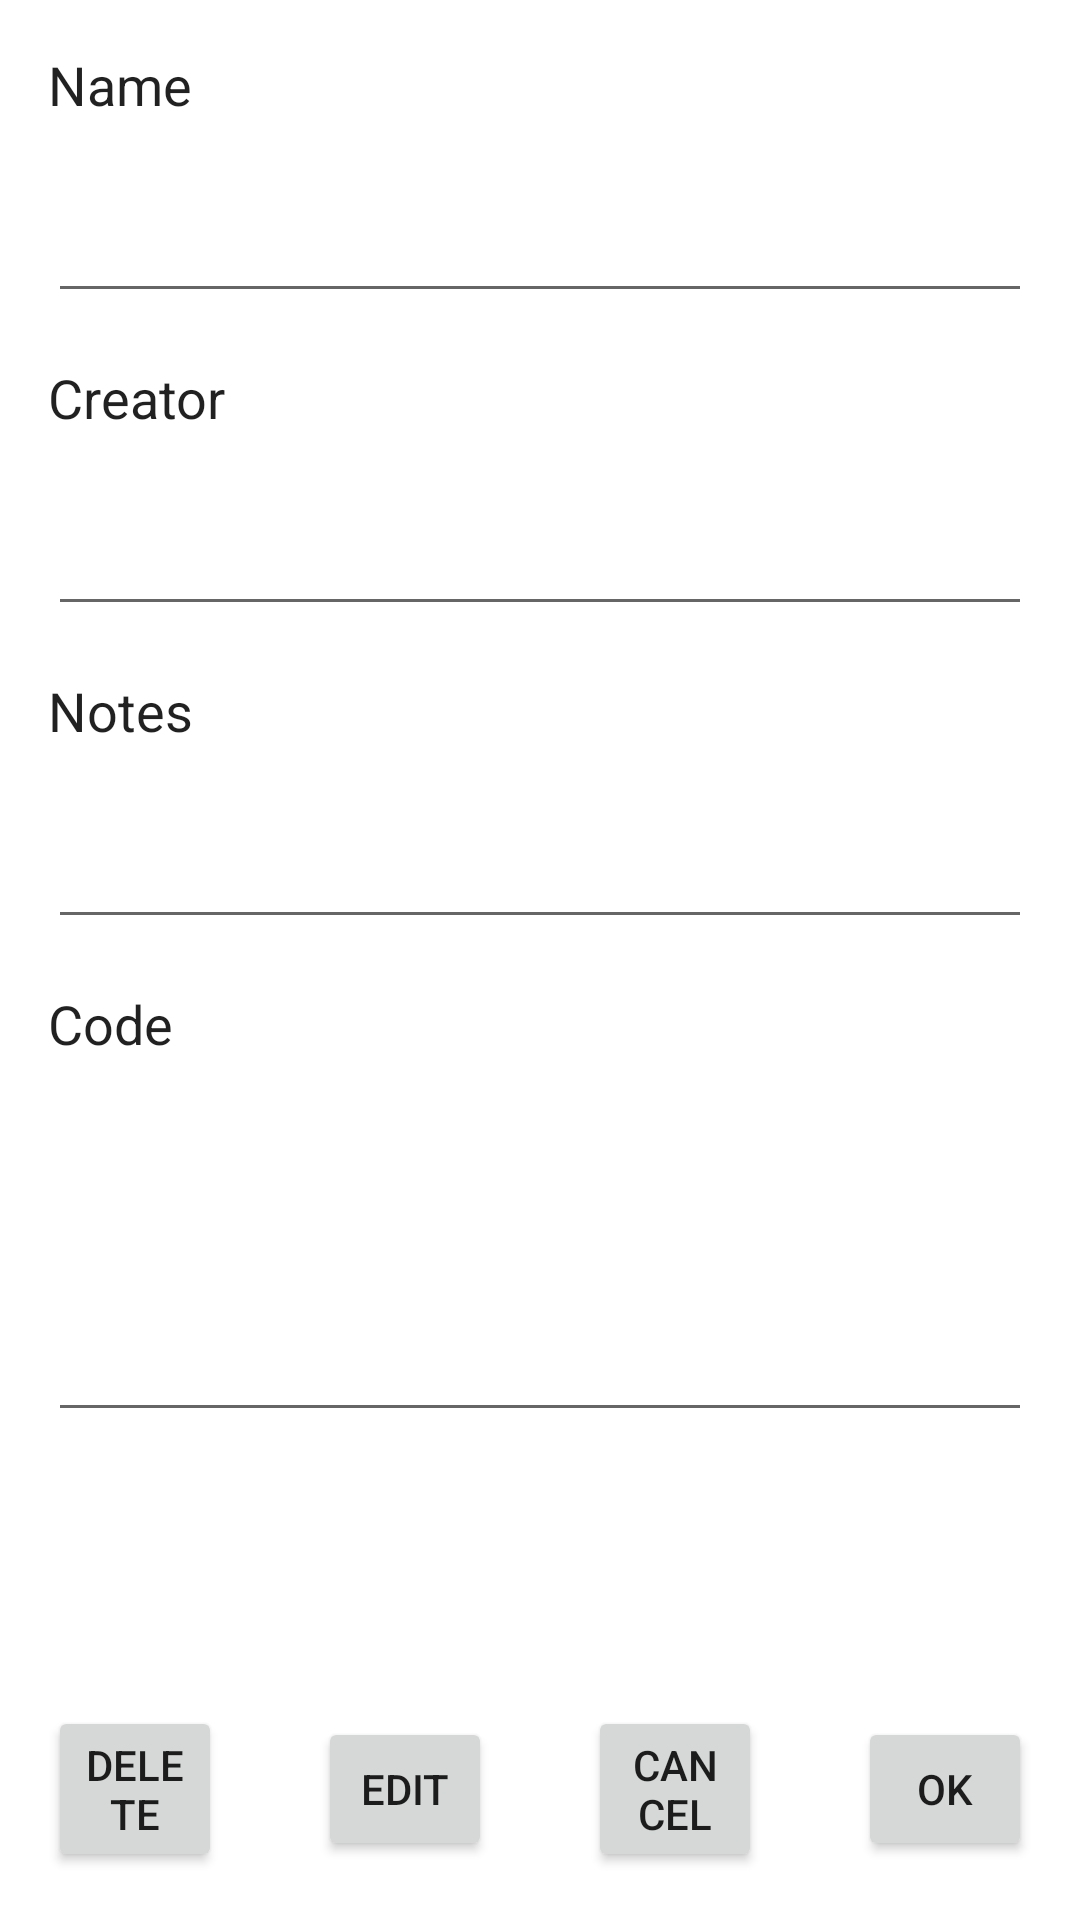

Reconstruct the res/layout file that produces this screen, plus the resources it refers to.
<!-- AndroidManifest.xml: fallback theme Theme.MaterialComponents.DayNight.NoActionBar -->
<!-- res/layout/fragment_cheat_details.xml -->
<?xml version="1.0" encoding="utf-8"?>

<androidx.constraintlayout.widget.ConstraintLayout
    xmlns:android="http://schemas.android.com/apk/res/android"
    xmlns:app="http://schemas.android.com/apk/res-auto"
    xmlns:tools="http://schemas.android.com/tools"
    android:id="@+id/root"
    android:layout_width="match_parent"
    android:layout_height="match_parent">

    <ScrollView
        android:id="@+id/scroll_view"
        android:layout_width="match_parent"
        android:layout_height="0dp"
        app:layout_constraintStart_toStartOf="parent"
        app:layout_constraintEnd_toEndOf="parent"
        app:layout_constraintTop_toTopOf="parent"
        app:layout_constraintBottom_toTopOf="@id/barrier">

        <androidx.constraintlayout.widget.ConstraintLayout
            android:layout_width="match_parent"
            android:layout_height="wrap_content">

            <TextView
                android:id="@+id/label_name"
                android:layout_width="match_parent"
                android:layout_height="wrap_content"
                style="@style/TextAppearance.MaterialComponents.Headline5"
                android:textSize="18sp"
                android:text="@string/cheats_name"
                android:layout_margin="@dimen/spacing_large"
                android:labelFor="@id/edit_name"
                app:layout_constraintStart_toStartOf="parent"
                app:layout_constraintEnd_toEndOf="parent"
                app:layout_constraintTop_toTopOf="parent"
                app:layout_constraintBottom_toTopOf="@id/edit_name" />

            <EditText
                android:id="@+id/edit_name"
                android:layout_width="match_parent"
                android:layout_height="wrap_content"
                android:minHeight="48dp"
                android:layout_marginHorizontal="@dimen/spacing_large"
                android:importantForAutofill="no"
                android:inputType="text"
                app:layout_constraintStart_toStartOf="parent"
                app:layout_constraintEnd_toEndOf="parent"
                app:layout_constraintTop_toBottomOf="@id/label_name"
                app:layout_constraintBottom_toTopOf="@id/label_creator"
                tools:text="Hyrule Field Speed Hack" />

            <TextView
                android:id="@+id/label_creator"
                android:layout_width="match_parent"
                android:layout_height="wrap_content"
                style="@style/TextAppearance.MaterialComponents.Headline5"
                android:textSize="18sp"
                android:text="@string/cheats_creator"
                android:layout_margin="@dimen/spacing_large"
                android:labelFor="@id/edit_creator"
                app:layout_constraintStart_toStartOf="parent"
                app:layout_constraintEnd_toEndOf="parent"
                app:layout_constraintTop_toBottomOf="@id/edit_name"
                app:layout_constraintBottom_toTopOf="@id/edit_creator" />

            <EditText
                android:id="@+id/edit_creator"
                android:layout_width="match_parent"
                android:layout_height="wrap_content"
                android:minHeight="48dp"
                android:layout_marginHorizontal="@dimen/spacing_large"
                android:importantForAutofill="no"
                android:inputType="text"
                app:layout_constraintStart_toStartOf="parent"
                app:layout_constraintEnd_toEndOf="parent"
                app:layout_constraintTop_toBottomOf="@id/label_creator"
                app:layout_constraintBottom_toTopOf="@id/label_notes" />

            <TextView
                android:id="@+id/label_notes"
                android:layout_width="match_parent"
                android:layout_height="wrap_content"
                style="@style/TextAppearance.MaterialComponents.Headline5"
                android:textSize="18sp"
                android:text="@string/cheats_notes"
                android:layout_margin="@dimen/spacing_large"
                android:labelFor="@id/edit_notes"
                app:layout_constraintStart_toStartOf="parent"
                app:layout_constraintEnd_toEndOf="parent"
                app:layout_constraintTop_toBottomOf="@id/edit_creator"
                app:layout_constraintBottom_toTopOf="@id/edit_notes" />

            <EditText
                android:id="@+id/edit_notes"
                android:layout_width="match_parent"
                android:layout_height="wrap_content"
                android:minHeight="48dp"
                android:layout_marginHorizontal="@dimen/spacing_large"
                android:importantForAutofill="no"
                android:inputType="textMultiLine"
                app:layout_constraintStart_toStartOf="parent"
                app:layout_constraintEnd_toEndOf="parent"
                app:layout_constraintTop_toBottomOf="@id/label_notes"
                app:layout_constraintBottom_toTopOf="@id/label_code" />

            <TextView
                android:id="@+id/label_code"
                android:layout_width="match_parent"
                android:layout_height="wrap_content"
                style="@style/TextAppearance.MaterialComponents.Headline5"
                android:textSize="18sp"
                android:text="@string/cheats_code"
                android:layout_margin="@dimen/spacing_large"
                android:labelFor="@id/edit_code"
                app:layout_constraintStart_toStartOf="parent"
                app:layout_constraintEnd_toEndOf="parent"
                app:layout_constraintTop_toBottomOf="@id/edit_notes"
                app:layout_constraintBottom_toTopOf="@id/edit_code" />

            <EditText
                android:id="@+id/edit_code"
                android:layout_width="match_parent"
                android:layout_height="wrap_content"
                android:minHeight="108sp"
                android:layout_marginHorizontal="@dimen/spacing_large"
                android:importantForAutofill="no"
                android:inputType="textMultiLine"
                android:typeface="monospace"
                android:gravity="start"
                app:layout_constraintStart_toStartOf="parent"
                app:layout_constraintEnd_toEndOf="parent"
                app:layout_constraintTop_toBottomOf="@id/label_code"
                app:layout_constraintBottom_toBottomOf="parent"
                tools:text="0x8003d63c:dword:0x60000000\n0x8003d658:dword:0x60000000" />

        </androidx.constraintlayout.widget.ConstraintLayout>

    </ScrollView>

    <androidx.constraintlayout.widget.Barrier
        android:id="@+id/barrier"
        android:layout_width="wrap_content"
        android:layout_height="wrap_content"
        app:barrierDirection="top"
        app:constraint_referenced_ids="button_delete,button_edit,button_cancel,button_ok" />

    <Button
        android:id="@+id/button_delete"
        android:layout_width="0dp"
        android:layout_height="wrap_content"
        android:layout_margin="@dimen/spacing_large"
        android:text="@string/cheats_delete"
        app:layout_constraintStart_toStartOf="parent"
        app:layout_constraintEnd_toStartOf="@id/button_edit"
        app:layout_constraintTop_toBottomOf="@id/barrier"
        app:layout_constraintBottom_toBottomOf="parent" />

    <Button
        android:id="@+id/button_edit"
        android:layout_width="0dp"
        android:layout_height="wrap_content"
        android:layout_margin="@dimen/spacing_large"
        android:text="@string/cheats_edit"
        app:layout_constraintStart_toEndOf="@id/button_delete"
        app:layout_constraintEnd_toStartOf="@id/button_cancel"
        app:layout_constraintTop_toBottomOf="@id/barrier"
        app:layout_constraintBottom_toBottomOf="parent" />

    <Button
        android:id="@+id/button_cancel"
        android:layout_width="0dp"
        android:layout_height="wrap_content"
        android:layout_margin="@dimen/spacing_large"
        android:text="@string/cancel"
        app:layout_constraintStart_toEndOf="@id/button_edit"
        app:layout_constraintEnd_toStartOf="@id/button_ok"
        app:layout_constraintTop_toBottomOf="@id/barrier"
        app:layout_constraintBottom_toBottomOf="parent" />

    <Button
        android:id="@+id/button_ok"
        android:layout_width="0dp"
        android:layout_height="wrap_content"
        android:layout_margin="@dimen/spacing_large"
        android:text="@string/ok"
        app:layout_constraintStart_toEndOf="@id/button_cancel"
        app:layout_constraintEnd_toEndOf="parent"
        app:layout_constraintTop_toBottomOf="@id/barrier"
        app:layout_constraintBottom_toBottomOf="parent" />

</androidx.constraintlayout.widget.ConstraintLayout>
<!-- resources referenced by this layout -->
<resources>
  <dimen name="spacing_large">16dp</dimen>
  <string name="cancel">Cancel</string>
  <string name="cheats_code">Code</string>
  <string name="cheats_creator">Creator</string>
  <string name="cheats_delete">Delete</string>
  <string name="cheats_edit">Edit</string>
  <string name="cheats_name">Name</string>
  <string name="cheats_notes">Notes</string>
  <string name="ok">OK</string>
</resources>
